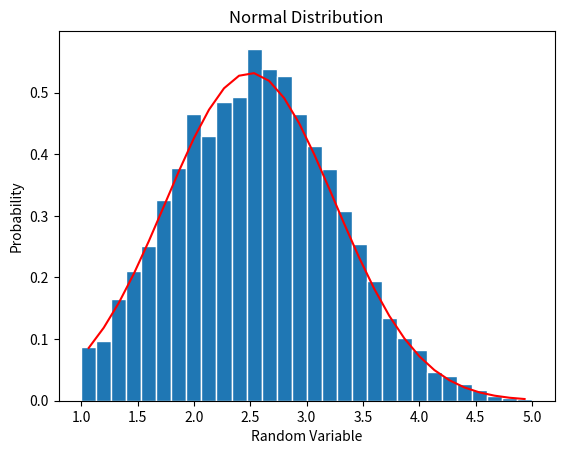

Write the Python code that produced this figure.
# Simulate Continous Random Variables with Selected Distributions

import numpy as np
import random 
import matplotlib
import matplotlib.pyplot as plt
import math

#----- 1.1 Simulate a Uniform Random Variable -------------
def prob1_1():
    # Generate the vlues of the RV X
    a = 1.0; b = 4.0; n = 10000
    x = np.random.uniform(a,b,n)

    # Create bins and histogram
    nbins = 30;     # Number of bins
    edgecolor = 'w' # Color seperating bars in the bargraph 

    bins = [float(x) for x in np.linspace(a,b,nbins+1)]
    h1, bin_edges = np.histogram(x,bins,density=True)

    # Define points on the horizontal axis
    be1 = bin_edges[0:np.size(bin_edges) - 1]
    be2 = bin_edges[1:np.size(bin_edges)]
    b1 = (be1+be2)/2
    barwidth = b1[1] - b1[0] #Width of bars in the bargraph
    plt.close('all')

    # Plot the Bar Graph
    fig1 = plt.figure(1)
    plt.bar(b1,h1, width=barwidth, edgecolor=edgecolor)

    # Plot the Uniform PDF
    def UnifPDF(a,b,x): 
        f = (1/abs(b-1))*np.ones(np.size(x))
        return f

    f = UnifPDF(a,b,b1)
    plt.plot(b1,f,'r')
    plt.title('Uniform Distribution')
    plt.xlabel('Random Variable')
    plt.ylabel('Probability')
    plt.show()

    # Calculate the mean and standard deviation
    mu_x = np.mean(x)
    sig_x = np.std(x)
    theo_calc = a + b/2
    exp_meas = (b-a)**2/12

    print("Uniform Random Variable")
    print("Expectation Experimental Measurement:", mu_x)
    print("Expectation Theoretical  Measurement for Expectation:", theo_calc)
    print("Starndard Deviation Experimental Measurement:",sig_x)
    print("Standard DeviaitonTheoretical  Measurement:",exp_meas)
    print("\n")

#----- 1.2 Simulate an Exponentiallly distrubuted Random Variable -------------
def prob1_2():
    beta = 40; a = 1.0; b = 200; n = 10000

    # Generate the values of the RV x
    x = np.random.exponential(beta,n) 

    # Create bins and histogram
    nbins = 30;     # Number of bins
    edgecolor = 'w' # Color seperating bars in the bargraph 

    bins = [float(x) for x in np.linspace(a,b,nbins+1)]
    h1, bin_edges = np.histogram(x,bins,density=True)

    # Define points on the horizontal axis
    be1 = bin_edges[0:np.size(bin_edges) - 1]
    be2 = bin_edges[1:np.size(bin_edges)]
    b1 = (be1+be2)/2
    barwidth = b1[1] - b1[0] #Width of bars in the bargraph
    plt.close('all')

    # Plot the Bar Graph
    fig1 = plt.figure(1)
    plt.bar(b1,h1, width=barwidth, edgecolor=edgecolor)

    # Plot the Exponential PDF
    def ExpoPDF(beta,x):
        f = (1/beta)*(np.exp(((-1/beta)*x))* np.ones(np.size(x)))
        return f

    f = ExpoPDF(beta,b1)

    plt.plot(b1,f,'r')
    plt.title('Exponential Distribution')
    plt.xlabel('Random Variable')
    plt.ylabel('Probability')
    plt.show()

    # Calculate the mean and standard deviation
    mu_x = np.mean(x) 
    sig_x = np.std(x)
    theo_calc =beta
    exp_meas = beta

    print("Exponentially Random Variable")
    print("Expectation Experimental Measurement:", mu_x)
    print("Expectation Theoretical  Measurement for Expectation:", theo_calc)
    print("Starndard Deviation Experimental Measurement:",sig_x)
    print("Standard DeviaitonTheoretical  Measurement:",exp_meas)
    print("\n")


#----- 1.3 Simulate a Normal Random Variable -------------
def prob1_3():
    mu = 2.5; sigma = 0.75; a=1; b=5; n = 10000

    # Generate the vles of the RV x
    x = np.random.normal(mu,sigma,n) 

    # Create bins and histogram
    nbins = 30;     # Number of bins
    edgecolor = 'w' # Color seperating bars in the bargraph 

    bins = [float(x) for x in np.linspace(a,b,nbins+1)]
    h1, bin_edges = np.histogram(x,bins,density=True)

    # Define points on the horizontal axis
    be1 = bin_edges[0:np.size(bin_edges) - 1]
    be2 = bin_edges[1:np.size(bin_edges)]
    b1 = (be1+be2)/2
    barwidth = b1[1] - b1[0] #Width of bars in the bargraph
    plt.close('all')

    # Plot the Bar Graph
    fig1 = plt.figure(1)
    plt.bar(b1,h1, width=barwidth, edgecolor=edgecolor)

    # Plot the Normal PDF
    def NormPDF(mu,sigma,x):
        f=((1/(sigma*math.sqrt(2*math.pi)))*(np.exp((-1*((x-mu)**2))/(2*(sigma**2)))*np.ones(np.size(x))))
        return f

    f = NormPDF(mu,sigma,b1)

    plt.plot(b1,f,'r')
    plt.title('Normal Distribution')
    plt.xlabel('Random Variable')
    plt.ylabel('Probability')
    plt.show()

    # Calculate the mean and standard deviation
    mu_x = np.mean(x) 
    sig_x = np.std(x)
    theo_calc = mu
    exp_meas = sigma

    print("Normal Random Variable")
    print("Expectation Experimental Measurement:", mu_x)
    print("Expectation Theoretical  Measurement for Expectation:", theo_calc)
    print("Stanndard Deviation Experimental Measurement:",sig_x)
    print("Standard DeviaitonTheoretical  Measurement:",exp_meas)
    print("\n")


def main():
    prob1_1()
    prob1_2()
    prob1_3()


if __name__=="__main__":
    main()